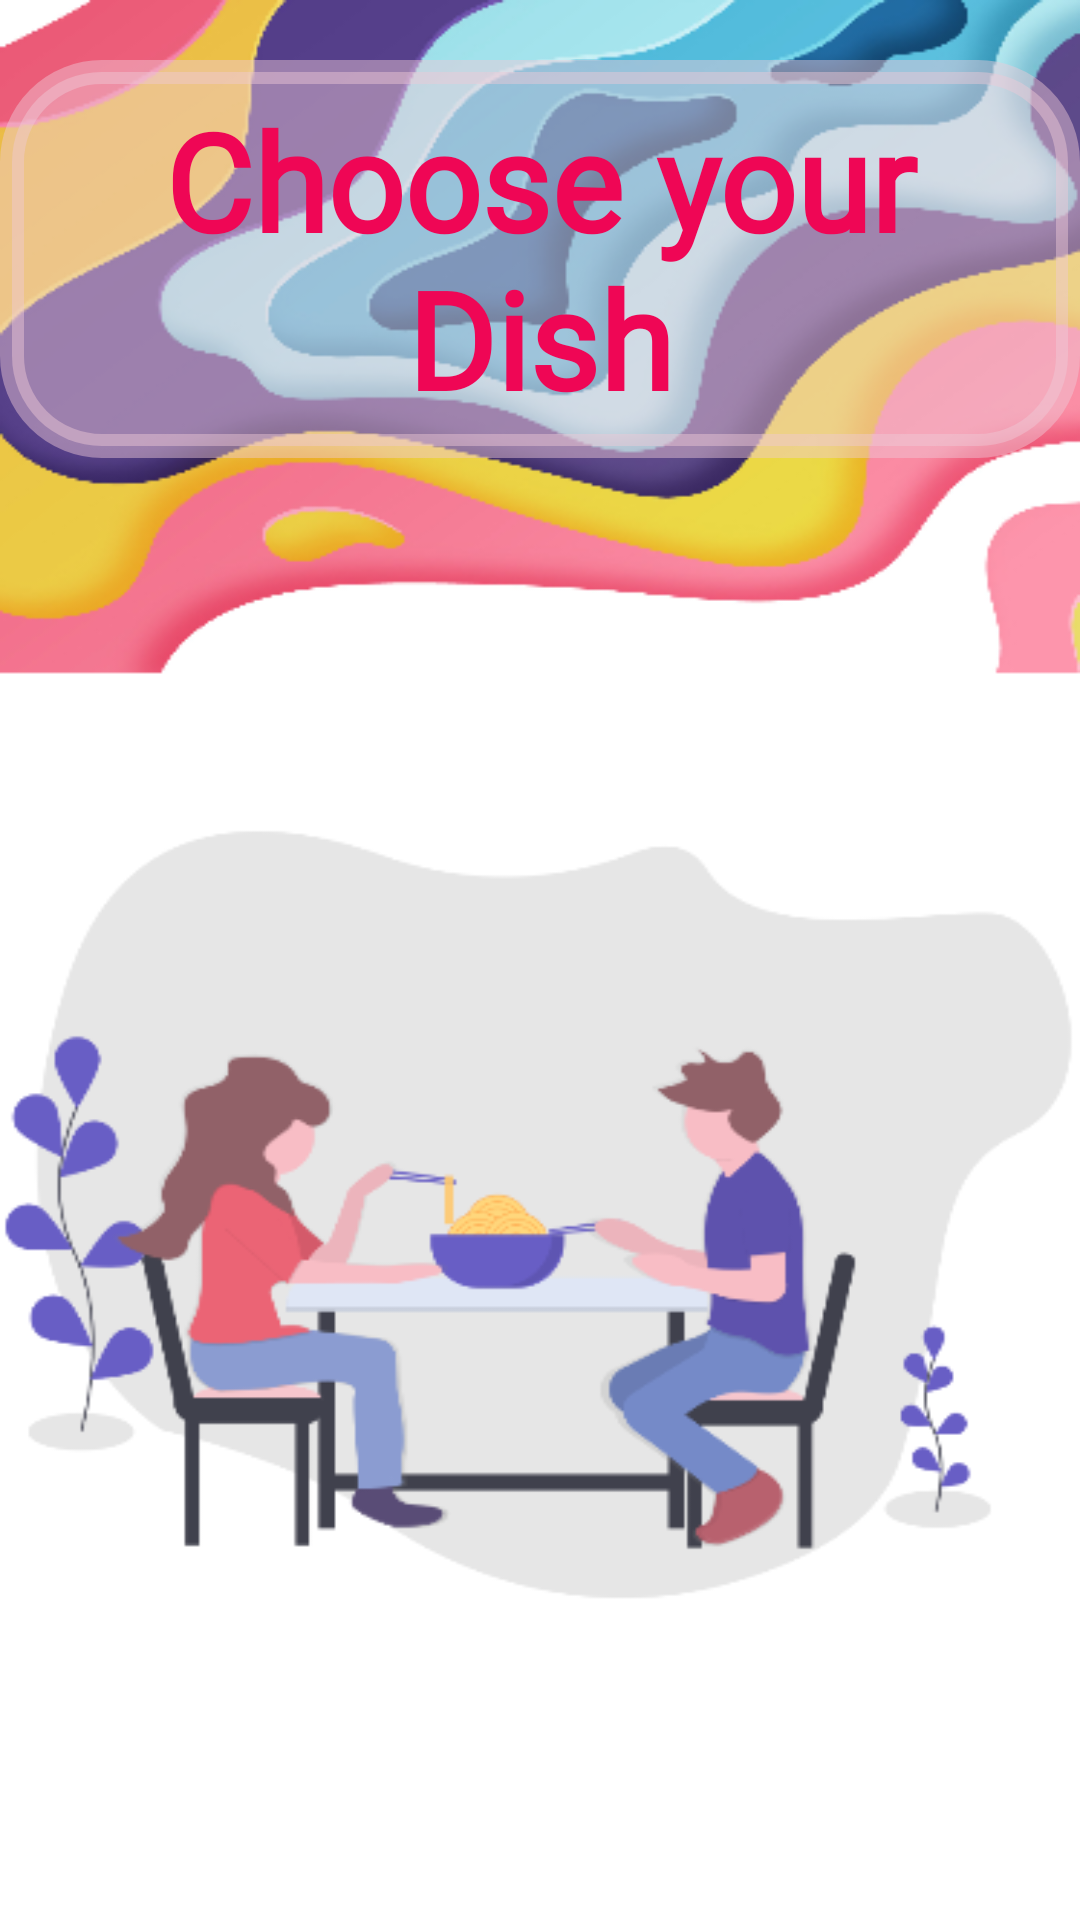

Produce the Android XML layout that renders to this screen, including the resource entries it uses.
<!-- AndroidManifest.xml: application theme Theme.CookPad -->
<!-- res/layout/activity_dishes.xml -->
<?xml version="1.0" encoding="utf-8"?>
<LinearLayout xmlns:android="http://schemas.android.com/apk/res/android"
    xmlns:app="http://schemas.android.com/apk/res-auto"
    xmlns:tools="http://schemas.android.com/tools"
    android:layout_width="match_parent"
    android:layout_height="match_parent"
    android:orientation="vertical"
    android:background="@drawable/rujvibg"
    tools:context=".Dishes">
    <LinearLayout
        android:layout_width="match_parent"
        android:layout_height="wrap_content"
        android:layout_marginTop="20dp"
        android:background="@drawable/rounded_dish"
        android:backgroundTint="#75EDC8D5">


    <TextView
        android:layout_width="match_parent"
        android:layout_height="wrap_content"
        android:layout_gravity="center"
        android:fontFamily="@font/bubblegum_sans"
        android:gravity="center"
        android:text="Choose your Dish"

        android:textColor="#EF0655"
        android:textSize="45sp"
        android:textStyle="bold" />
    </LinearLayout>

    <androidx.recyclerview.widget.RecyclerView
        android:id="@+id/recycler_dishes"
        android:layout_marginTop="30dp"
        android:layout_width="match_parent"
        android:layout_height="match_parent" />
</LinearLayout>
<!-- resources referenced by this layout -->
<resources>
  <!-- drawable rounded_dish (drawable) -->
  <?xml version="1.0" encoding="utf-8"?>
  <shape xmlns:android="http://schemas.android.com/apk/res/android"
      android:shape="rectangle"
      >
      <stroke
          android:width="8dp"
          android:color="#EF0655"
          />
      <corners android:radius="30dp" />
      <padding
          android:left="20dp"
          android:top="10dp"
          android:right="20dp"
          android:bottom="10dp"    >
      </padding>
  </shape>
  <!-- drawable rujvibg: png bitmap (drawable, 99488 bytes) -->
  <style name="Theme.CookPad" parent="Theme.MaterialComponents.DayNight.DarkActionBar">
          
          <item name="colorPrimary">@color/purple_500</item>
          <item name="colorPrimaryDark">@color/purple_700</item>
          <item name="colorOnPrimary">@color/white</item>
          
          <item name="colorSecondary">@color/teal_200</item>
          <item name="colorSecondaryVariant">@color/teal_700</item>
          <item name="colorOnSecondary">@color/black</item>
          
          <item name="android:statusBarColor" tools:targetApi="l">?attr/colorPrimaryVariant</item>
          
      </style>
  <!-- not gathered from this repository: default colours our renderer supplied (Android Studio template values) -->
  <color name="purple_500">#FF6200EE</color>
  <color name="purple_700">#FF3700B3</color>
  <color name="teal_200">#FF03DAC5</color>
  <color name="teal_700">#FF018786</color>
  <color name="black">#FF000000</color>
  <color name="white">#FFFFFFFF</color>
</resources>
